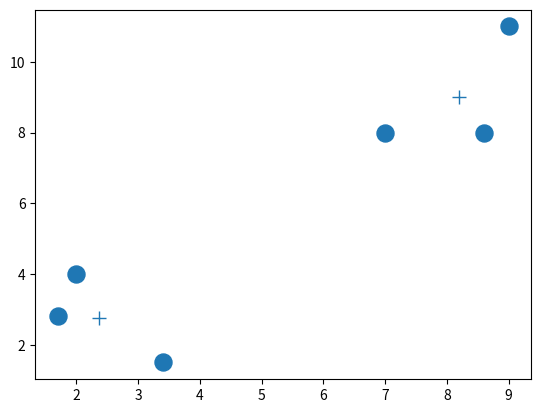

Write the Python code that produced this figure.
from random import uniform
import numpy as np
from matplotlib import pyplot as plt


def euclidean(point, data):
    """
    Euclidean distance between point & data.
    Point is one-dimensional with a size (m,), data is two-dimensional with size (n,m),
    and returned value will be one-dimensional with size (n,).
    """
    return np.sqrt(np.sum((point - data) ** 2, axis=1))


class KMeans:
    def __init__(self, n_clusters=2, max_iter=50):
        self.centroids = None
        self.n_clusters = n_clusters
        self.max_iter = max_iter

    def fit(self, data):
        # Select min and max values in data
        data_min, data_max = np.min(data, axis=0), np.max(data, axis=0)
        # initialize centroids with random points uniformly distributed in dataset domain (data_min, data_max)
        self.centroids = [uniform(data_min, data_max) for _ in range(self.n_clusters)]
        # initialize while loop conditionals
        iteration = 0
        prev_centroids = None
        # Iterate, adjusting centroids until converged or max_iter is exceeded
        while np.not_equal(self.centroids, prev_centroids).any() and iteration < self.max_iter:
            # Initialize empty list of list to store sorted points
            sorted_points = [[] for _ in range(self.n_clusters)]
            # Sort each datapoint, assigning to nearest centroid
            for x in data:
                dists = euclidean(x, self.centroids)
                centroid_idx = np.argmin(dists)
                sorted_points[centroid_idx].append(x)

            # Push current centroids to previous
            prev_centroids = self.centroids
            # update current centroid with the mean of all points belonging to them
            self.centroids = [np.mean(cluster, axis=0) for cluster in sorted_points]
            for i, centroid in enumerate(self.centroids):
                if np.isnan(centroid).any():  # Catch any np.nans, resulting from a centroid having no points
                    self.centroids[i] = prev_centroids[i]
            iteration += 1


if __name__ == '__main__':
    # Testing dataset given
    X = np.array([[2, 4],
                  [1.7, 2.8],
                  [7, 8],
                  [8.6, 8],
                  [3.4, 1.5],
                  [9, 11]])

    # Initialize Kmeans to create two separate clusters by default
    kmeans = KMeans()
    # Fit the two clusters against the X array
    kmeans.fit(X)

    # display the results over the initial dataset
    plt.scatter(X[:, 0], X[:, 1], s=150)
    plt.plot([x for x, _ in kmeans.centroids],
             [y for _, y in kmeans.centroids],
             '+',
             markersize=10,
             )
    plt.show()
